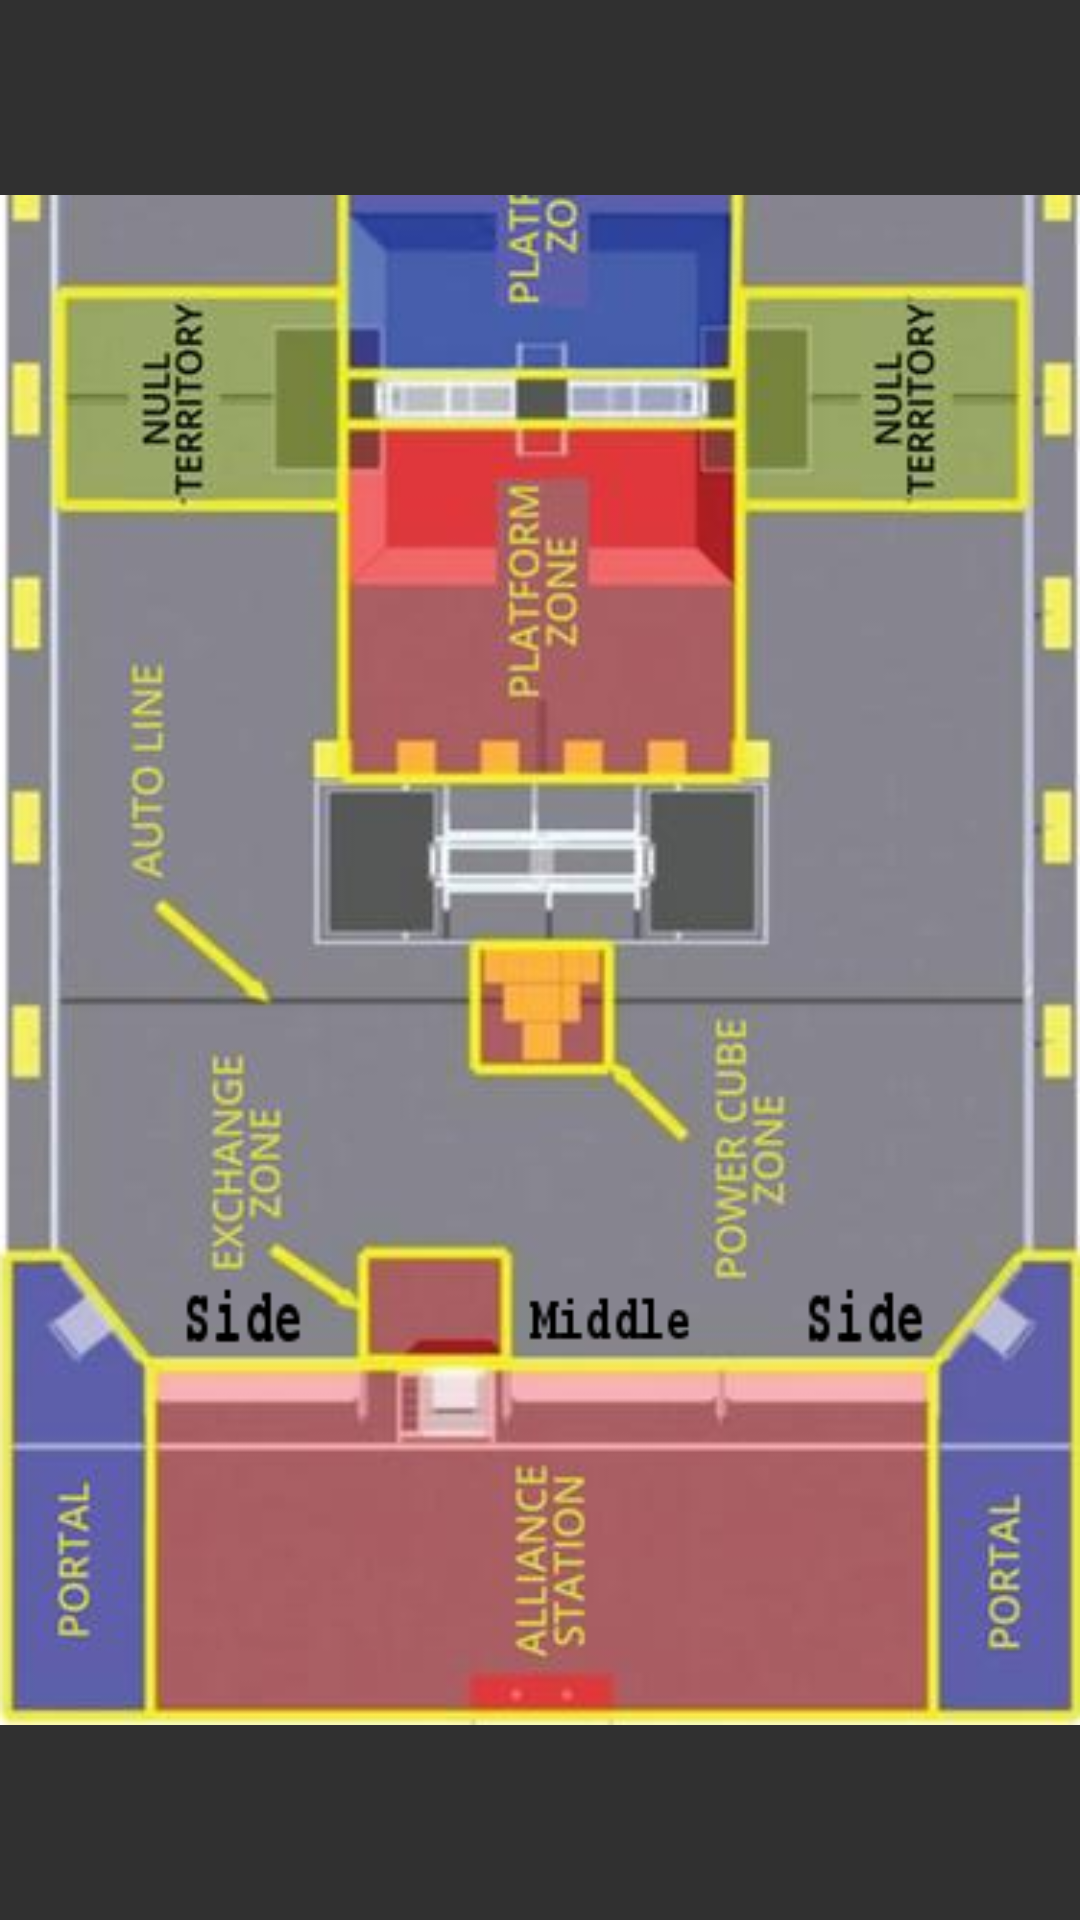

Write the Android layout XML for this screen, with the resource values it uses.
<!-- AndroidManifest.xml: application theme AppTheme -->
<!-- res/layout/activity_arena_layout.xml -->
<?xml version="1.0" encoding="utf-8"?>
<LinearLayout xmlns:android="http://schemas.android.com/apk/res/android"
    xmlns:app="http://schemas.android.com/apk/res-auto"
    android:orientation="vertical" android:layout_width="match_parent"
    android:layout_height="match_parent">

    <ImageView
        android:id="@+id/imageView_MS"
        android:layout_width="match_parent"
        android:layout_height="match_parent"
        android:layout_alignParentTop="true"
        android:layout_toStartOf="@+id/txt_GearsPlaced"
        android:contentDescription=""
        android:src="@mipmap/arena_layout" />
</LinearLayout>
<!-- resources referenced by this layout -->
<resources>
  <!-- mipmap arena_layout: png bitmap (mipmap-hdpi, 161374 bytes) -->
  <style name="AppTheme" parent="Theme.AppCompat">
          
          <item name="colorPrimary">@color/colorPrimary</item>
          <item name="colorPrimaryDark">@color/colorPrimaryDark</item>
          <item name="colorAccent">@color/colorAccent</item>
      </style>
  <color name="colorPrimary">#3F51B5</color>
  <color name="colorPrimaryDark">#303F9F</color>
  <color name="colorAccent">#FF8300</color>
</resources>
